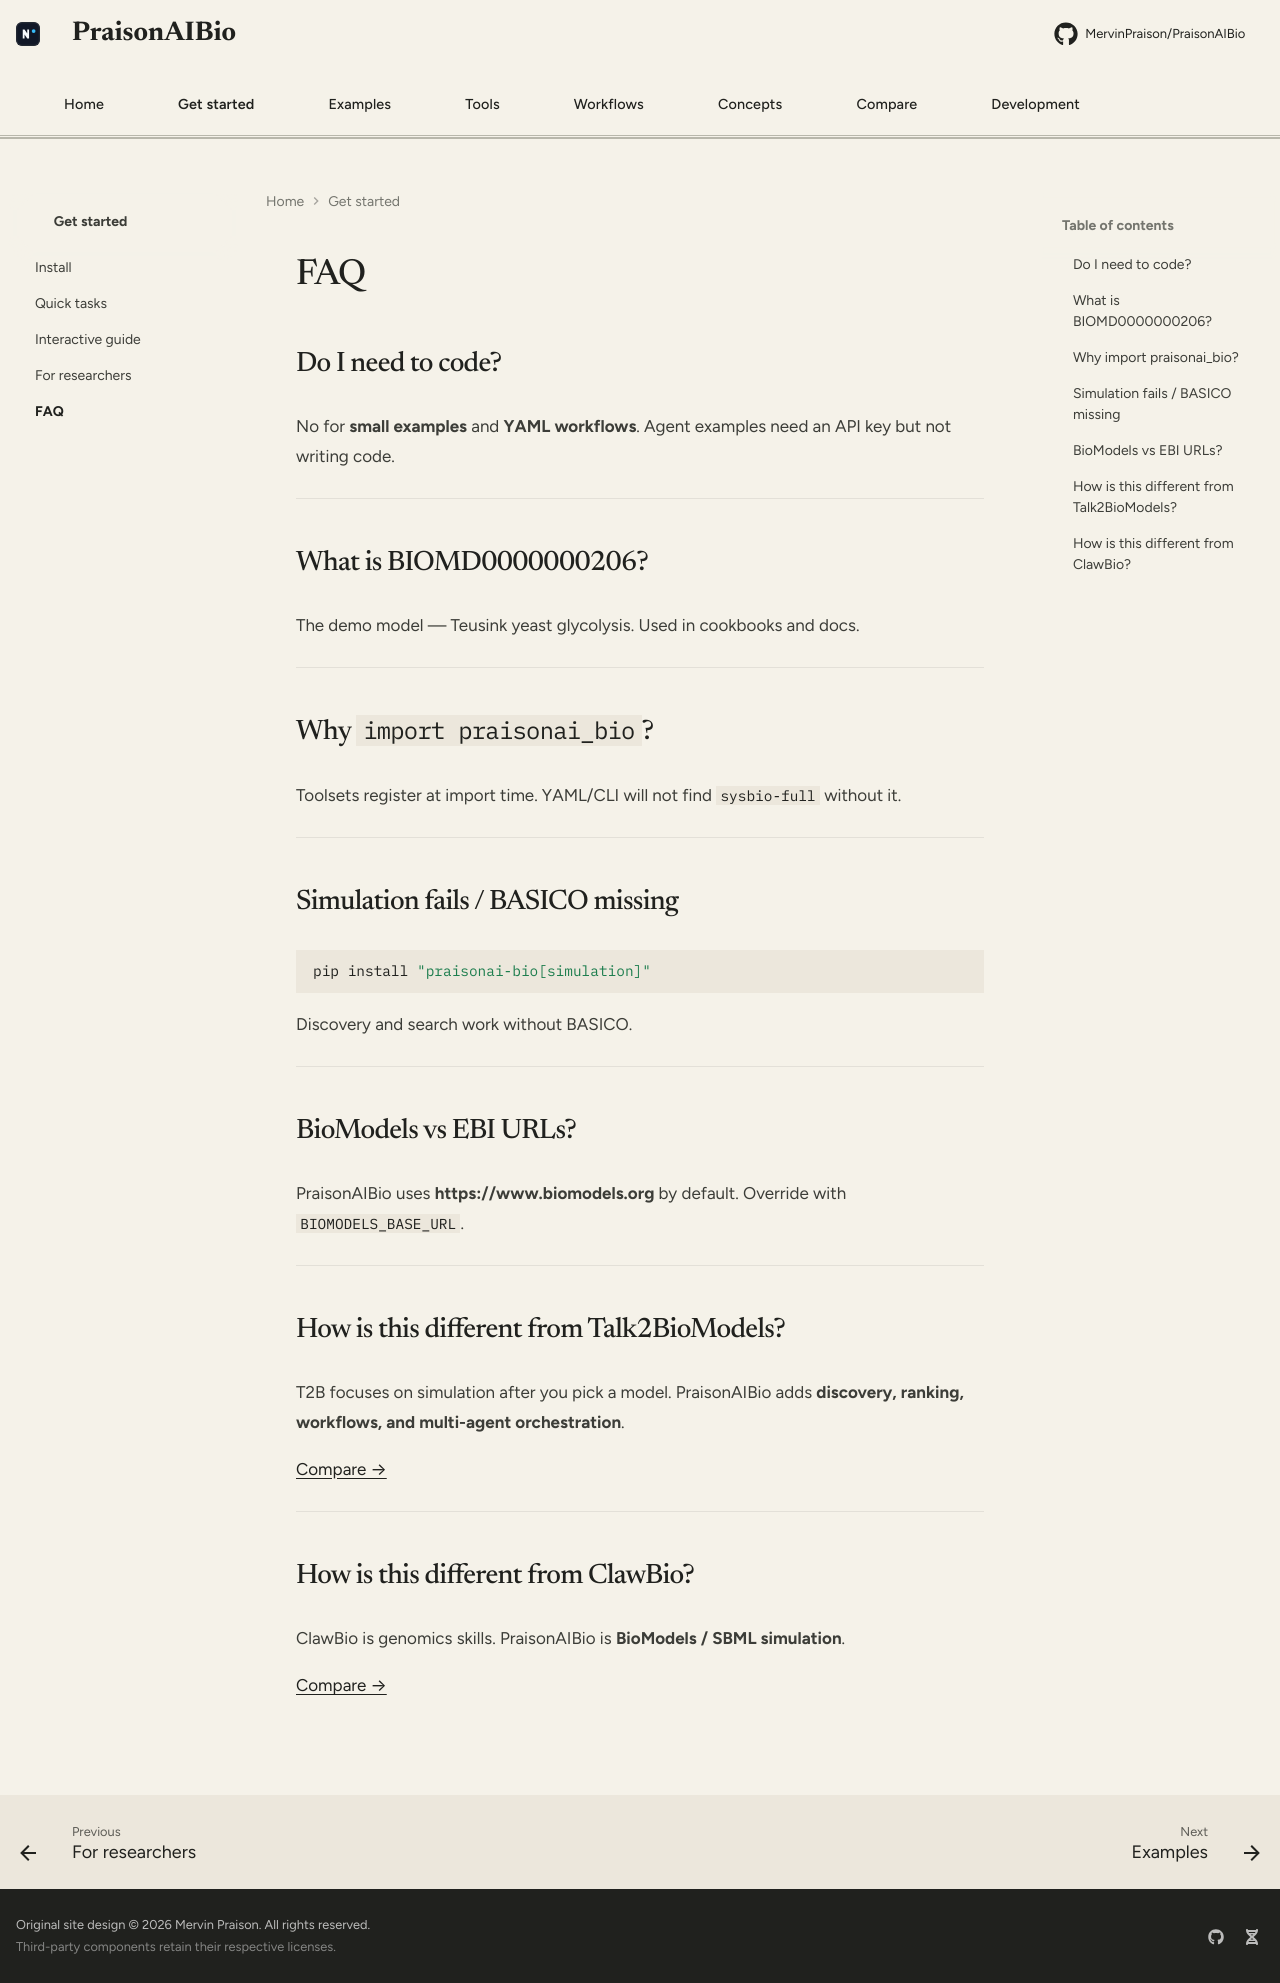

repository: MervinPraison/PraisonAIBio · page: faq/index.html · generator: mkdocs

# FAQ

## Do I need to code?

No for **small examples** and **YAML workflows**. Agent examples need an API key but not writing code.

---

## What is BIOMD0000000206?

The demo model — Teusink yeast glycolysis. Used in cookbooks and docs.

---

## Why `import praisonai_bio`?

Toolsets register at import time. YAML/CLI will not find `sysbio-full` without it.

---

## Simulation fails / BASICO missing

```bash
pip install "praisonai-bio[simulation]"
```

Discovery and search work without BASICO.

---

## BioModels vs EBI URLs?

PraisonAIBio uses **https://www.biomodels.org** by default. Override with `BIOMODELS_BASE_URL`.

---

## How is this different from Talk2BioModels?

T2B focuses on simulation after you pick a model. PraisonAIBio adds **discovery, ranking, workflows, and multi-agent orchestration**.

[Compare →](concepts/vs-t2b.md)

---

## How is this different from ClawBio?

ClawBio is genomics skills. PraisonAIBio is **BioModels / SBML simulation**.

[Compare →](concepts/vs-clawbio.md)
